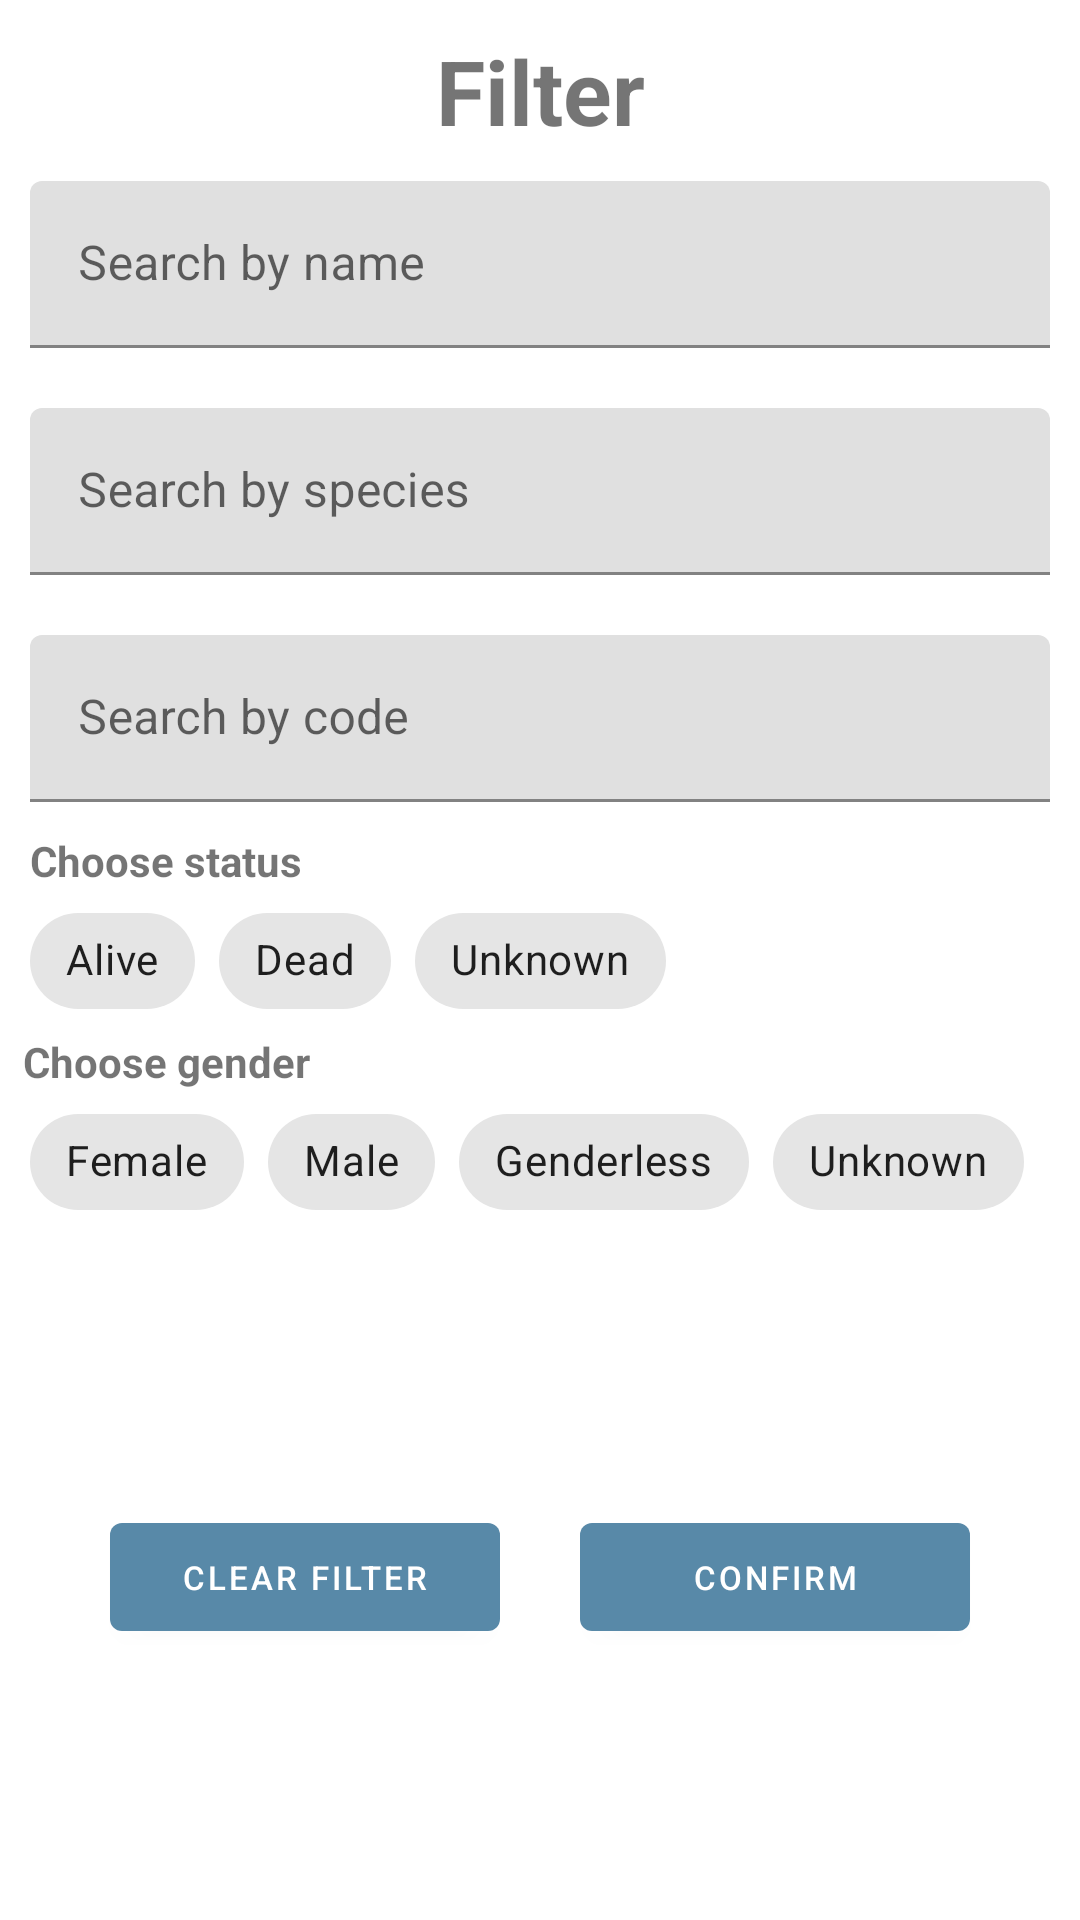

Write the Android layout XML for this screen, with the resource values it uses.
<!-- AndroidManifest.xml: application theme Theme.RickAndMorty -->
<!-- res/layout/fragment_filter.xml -->
<?xml version="1.0" encoding="utf-8"?>
<androidx.constraintlayout.widget.ConstraintLayout xmlns:android="http://schemas.android.com/apk/res/android"
    xmlns:app="http://schemas.android.com/apk/res-auto"
    android:layout_width="match_parent"
    android:layout_height="wrap_content"
    android:orientation="vertical">


    <TextView
        android:id="@+id/filter"
        android:layout_width="wrap_content"
        android:layout_height="wrap_content"
        android:layout_marginTop="10dp"
        android:text="@string/filter_text"
        android:textAlignment="center"
        android:textSize="30sp"
        android:textStyle="bold"
        app:layout_constraintEnd_toEndOf="parent"
        app:layout_constraintStart_toStartOf="parent"
        app:layout_constraintTop_toTopOf="parent" />


    <com.google.android.material.textfield.TextInputLayout
        android:id="@+id/first_search_edit_text"
        android:layout_width="0dp"
        android:layout_height="wrap_content"
        android:padding="10dp"
        app:layout_constraintBottom_toTopOf="@id/second_search_edit_text"
        app:layout_constraintEnd_toEndOf="parent"
        app:layout_constraintStart_toStartOf="parent"
        app:layout_constraintTop_toBottomOf="@id/filter">

        <com.google.android.material.textfield.TextInputEditText
            android:layout_width="match_parent"
            android:layout_height="wrap_content"
            android:autofillHints="name"
            android:hint="@string/search_name_text"
            android:imeOptions="actionDone"
            android:inputType="textPersonName" />

    </com.google.android.material.textfield.TextInputLayout>

    <com.google.android.material.textfield.TextInputLayout
        android:id="@+id/second_search_edit_text"
        android:layout_width="0dp"
        android:layout_height="wrap_content"
        android:padding="10dp"

        app:layout_constraintEnd_toEndOf="parent"
        app:layout_constraintStart_toStartOf="parent"
        app:layout_constraintTop_toBottomOf="@id/first_search_edit_text">

        <com.google.android.material.textfield.TextInputEditText
            android:layout_width="match_parent"
            android:layout_height="wrap_content"
            android:autofillHints="name"
            android:hint="@string/search_species_text"
            android:imeOptions="actionDone"
            android:inputType="textPersonName" />
    </com.google.android.material.textfield.TextInputLayout>

    <com.google.android.material.textfield.TextInputLayout
        android:id="@+id/third_search_edit_text"
        android:layout_width="0dp"
        android:layout_height="wrap_content"
        android:padding="10dp"

        app:layout_constraintEnd_toEndOf="parent"
        app:layout_constraintStart_toStartOf="parent"
        app:layout_constraintTop_toBottomOf="@id/second_search_edit_text">

        <com.google.android.material.textfield.TextInputEditText
            android:layout_width="match_parent"
            android:layout_height="wrap_content"
            android:autofillHints="name"
            android:hint="@string/search_episode_text"
            android:imeOptions="actionDone"
            android:inputType="textPersonName" />
    </com.google.android.material.textfield.TextInputLayout>

    <TextView
        android:id="@+id/status_text"
        android:layout_width="wrap_content"
        android:layout_height="wrap_content"
        android:layout_marginStart="10dp"
        android:text="@string/choose_status_text"
        android:textStyle="bold"
        app:layout_constraintStart_toStartOf="parent"
        app:layout_constraintTop_toBottomOf="@id/third_search_edit_text" />

    <com.google.android.material.chip.ChipGroup
        android:id="@+id/status_choose_chip"
        android:layout_width="wrap_content"
        android:layout_height="wrap_content"
        android:layout_marginStart="10dp"
        android:orientation="horizontal"
        app:layout_constraintStart_toStartOf="parent"
        app:layout_constraintTop_toBottomOf="@id/status_text"
        app:singleSelection="true">

        <com.google.android.material.chip.Chip
            android:id="@+id/alive_chip"
            style="@style/Widget.MaterialComponents.Chip.Choice"
            android:layout_width="wrap_content"
            android:layout_height="wrap_content"
            android:text="@string/alive_text" />

        <com.google.android.material.chip.Chip
            android:id="@+id/dead_chip"
            style="@style/Widget.MaterialComponents.Chip.Choice"
            android:layout_width="wrap_content"
            android:layout_height="wrap_content"
            android:text="@string/dead_text" />

        <com.google.android.material.chip.Chip
            android:id="@+id/unknown_status_chip"
            style="@style/Widget.MaterialComponents.Chip.Choice"
            android:layout_width="wrap_content"
            android:layout_height="wrap_content"
            android:text="@string/unknown_text" />

    </com.google.android.material.chip.ChipGroup>

    <TextView
        android:id="@+id/gender_text"
        android:layout_width="wrap_content"
        android:layout_height="wrap_content"
        android:text="@string/choose_gender_text"
        android:textStyle="bold"
        app:layout_constraintEnd_toEndOf="@+id/status_text"
        app:layout_constraintStart_toStartOf="@+id/status_text"
        app:layout_constraintTop_toBottomOf="@id/status_choose_chip" />

    <com.google.android.material.chip.ChipGroup
        android:id="@+id/gender_choose_chip"
        android:layout_width="wrap_content"
        android:layout_height="wrap_content"
        android:layout_marginStart="10dp"
        android:orientation="horizontal"
        app:layout_constraintStart_toStartOf="parent"
        app:layout_constraintTop_toBottomOf="@id/gender_text"
        app:singleSelection="true">

        <com.google.android.material.chip.Chip
            android:id="@+id/female_chip"
            style="@style/Widget.MaterialComponents.Chip.Choice"
            android:layout_width="wrap_content"
            android:layout_height="wrap_content"
            android:text="@string/female_text" />

        <com.google.android.material.chip.Chip
            android:id="@+id/male_chip"
            style="@style/Widget.MaterialComponents.Chip.Choice"
            android:layout_width="wrap_content"
            android:layout_height="wrap_content"
            android:text="@string/male_text" />

        <com.google.android.material.chip.Chip
            android:id="@+id/genderless_chip"
            style="@style/Widget.MaterialComponents.Chip.Choice"
            android:layout_width="wrap_content"
            android:layout_height="wrap_content"
            android:text="@string/genderless_text" />

        <com.google.android.material.chip.Chip
            android:id="@+id/unknown_gender_chip"
            style="@style/Widget.MaterialComponents.Chip.Choice"
            android:layout_width="wrap_content"
            android:layout_height="wrap_content"
            android:text="@string/unknown_text" />

    </com.google.android.material.chip.ChipGroup>


    <com.google.android.material.button.MaterialButton
        android:id="@+id/confirm_btn"
        android:layout_width="wrap_content"
        android:layout_height="wrap_content"
        android:layout_gravity="center"
        android:layout_marginStart="20dp"
        android:layout_marginEnd="30dp"
        android:minWidth="130dp"
        android:text="@string/confirm_text"
        android:textSize="11sp"
        app:layout_constraintBottom_toBottomOf="@+id/cancel_btn"
        app:layout_constraintEnd_toEndOf="parent"
        app:layout_constraintStart_toEndOf="@+id/cancel_btn"
        app:layout_constraintTop_toTopOf="@+id/cancel_btn" />

    <com.google.android.material.button.MaterialButton
        android:id="@+id/cancel_btn"
        android:layout_width="wrap_content"
        android:layout_height="wrap_content"
        android:layout_gravity="center"
        android:layout_marginStart="30dp"
        android:layout_marginTop="10dp"
        android:layout_marginBottom="10dp"
        android:minWidth="130dp"
        android:text="@string/clear_filter_text"
        android:textSize="11sp"
        app:layout_constraintBottom_toBottomOf="parent"
        app:layout_constraintEnd_toStartOf="@+id/confirm_btn"
        app:layout_constraintHorizontal_chainStyle="spread"
        app:layout_constraintStart_toStartOf="parent"
        app:layout_constraintTop_toBottomOf="@id/gender_choose_chip" />
</androidx.constraintlayout.widget.ConstraintLayout>
<!-- resources referenced by this layout -->
<resources>
  <string name="alive_text">Alive</string>
  <string name="choose_gender_text">Choose gender</string>
  <string name="choose_status_text">Choose status</string>
  <string name="clear_filter_text">Clear Filter</string>
  <string name="confirm_text">Confirm</string>
  <string name="dead_text">Dead</string>
  <string name="female_text">Female</string>
  <string name="filter_text">Filter</string>
  <string name="genderless_text">Genderless</string>
  <string name="male_text">Male</string>
  <string name="search_episode_text">Search by code</string>
  <string name="search_name_text">Search by name</string>
  <string name="search_species_text">Search by species</string>
  <string name="unknown_text">Unknown</string>
  <style name="Theme.RickAndMorty" parent="Theme.MaterialComponents.Light.NoActionBar">
          
          <item name="colorPrimary">#5889A8</item>
          <item name="colorPrimaryVariant">#3b657e</item>
          <item name="colorOnPrimary">@color/white</item>
          
          <item name="colorSecondary">#a87758</item>
          <item name="colorSecondaryVariant">#3b657e</item>
          <item name="colorOnSecondary">@color/black</item>
          
          <item name="android:statusBarColor">?attr/colorPrimaryVariant</item>
          <item name="android:indeterminateTint">@color/dark_blue</item>
          
      </style>
  <color name="white">#FFFFFFFF</color>
  <color name="black">#FF000000</color>
  <color name="dark_blue">#3b657e</color>
</resources>
